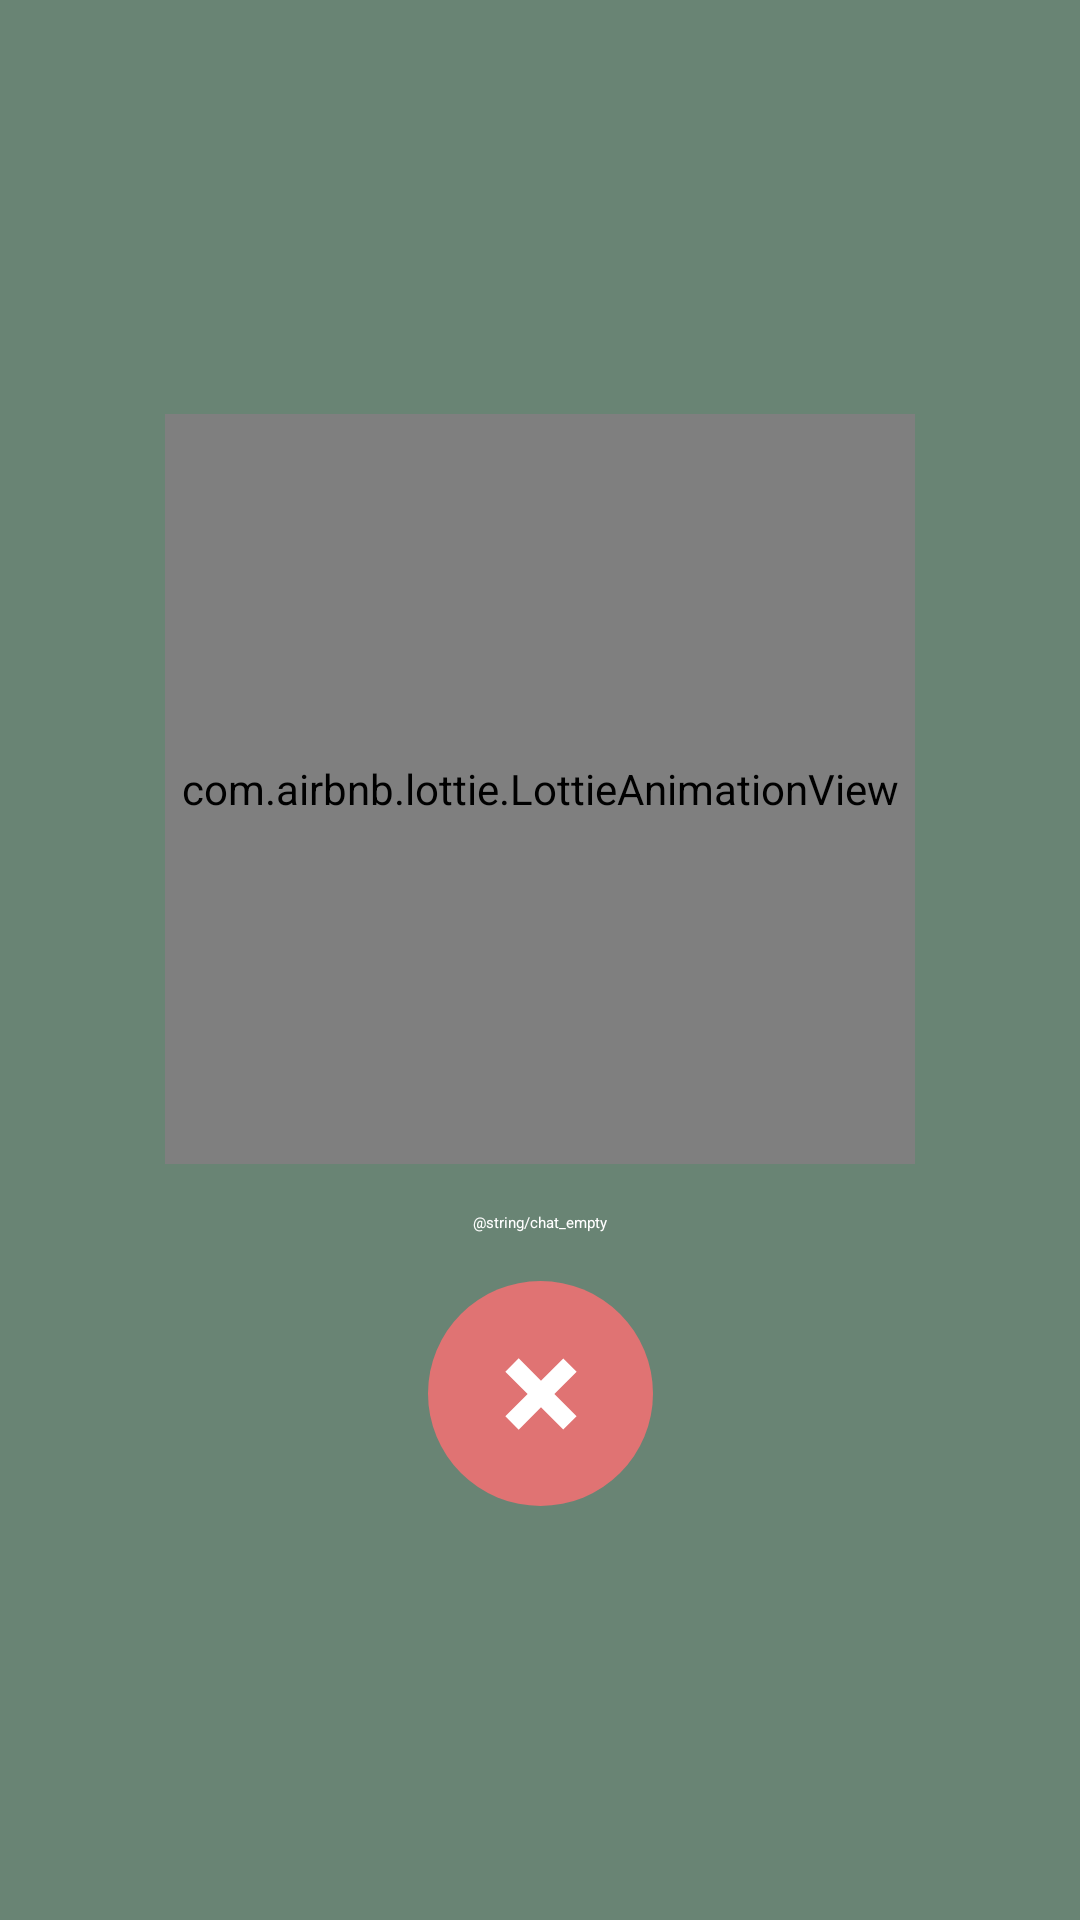

Layout XML and referenced resources for this Android screen:
<!-- AndroidManifest.xml: application theme Theme.LumaAIApp -->
<!-- res/layout/activity_voice_chat.xml -->
<?xml version="1.0" encoding="utf-8"?>
<androidx.constraintlayout.widget.ConstraintLayout xmlns:android="http://schemas.android.com/apk/res/android"
    xmlns:app="http://schemas.android.com/apk/res-auto"
    xmlns:tools="http://schemas.android.com/tools"
    android:id="@+id/main"
    android:layout_width="match_parent"
    android:layout_height="match_parent"
    android:background="@color/primary"
    tools:context=".presentation.main.chat.voice_chat.VoiceChatActivity">

    <com.airbnb.lottie.LottieAnimationView
        android:id="@+id/animationView_voice_chat"
        android:layout_width="250dp"
        android:layout_height="250dp"
        app:lottie_rawRes="@raw/voice_chat_animation"
        app:lottie_autoPlay="true"
        app:lottie_loop="true"
        app:layout_constraintVertical_chainStyle="packed"
        app:layout_constraintStart_toStartOf="parent"
        app:layout_constraintEnd_toEndOf="parent"
        app:layout_constraintTop_toTopOf="parent"
        app:layout_constraintBottom_toTopOf="@+id/txtview_voice_chat_title"
        />

    <TextView
        android:id="@+id/txtview_voice_chat_title"
        android:layout_width="wrap_content"
        android:layout_height="wrap_content"
        android:text="@string/chat_empty"
        android:textColor="@color/white"
        android:textAppearance="@style/LumaAI.TextAppearance.BodyLarge.Eng"
        android:paddingVertical="16dp"
        app:layout_constraintStart_toStartOf="parent"
        app:layout_constraintEnd_toEndOf="parent"
        app:layout_constraintTop_toBottomOf="@+id/animationView_voice_chat"
        app:layout_constraintBottom_toTopOf="@+id/imgbtn_voice_chat_cancel"
        />
    <ImageButton
        android:id="@+id/imgbtn_voice_chat_cancel"
        android:layout_width="75dp"
        android:layout_height="75dp"
        android:background="@drawable/circ_danger"
        android:src="@drawable/ic_cancel_voice"
        app:tint="@color/white"
        app:layout_constraintTop_toBottomOf="@+id/txtview_voice_chat_title"
        app:layout_constraintStart_toStartOf="parent"
        app:layout_constraintEnd_toEndOf="parent"
        app:layout_constraintBottom_toBottomOf="parent"
        />


</androidx.constraintlayout.widget.ConstraintLayout>
<!-- resources referenced by this layout -->
<resources>
  <color name="primary">#FF698474</color>
  <color name="white">#FFFFFFFF</color>
  <!-- drawable circ_danger (drawable) -->
  <?xml version="1.0" encoding="utf-8"?>
  <selector xmlns:android="http://schemas.android.com/apk/res/android">
      <item>
          <shape android:shape="oval">
              <solid android:color="@color/danger"/>
          </shape>
      </item>
  </selector>
  <!-- drawable ic_cancel_voice (drawable) -->
  <vector xmlns:android="http://schemas.android.com/apk/res/android" android:height="42dp" android:viewportHeight="20" android:viewportWidth="20" android:width="42dp">
        
      <path android:fillColor="#000000" android:pathData="m12.12,10l3.53,3.53l-2.12,2.12L10,12.12l-3.54,3.54l-2.12,-2.12L7.88,10L4.34,6.46l2.12,-2.12L10,7.88l3.54,-3.53l2.12,2.12z"/>
      
  </vector>
  <style name="Theme.LumaAIApp" parent="Base.Theme.LumaAIApp" />
  <color name="danger">#FFE07373</color>
  <style name="Base.Theme.LumaAIApp" parent="Theme.Material3.DayNight.NoActionBar">
          <item name="android:statusBarColor">@android:color/transparent</item>
          <item name="android:navigationBarColor">@android:color/transparent</item>
          
          
      </style>
</resources>
